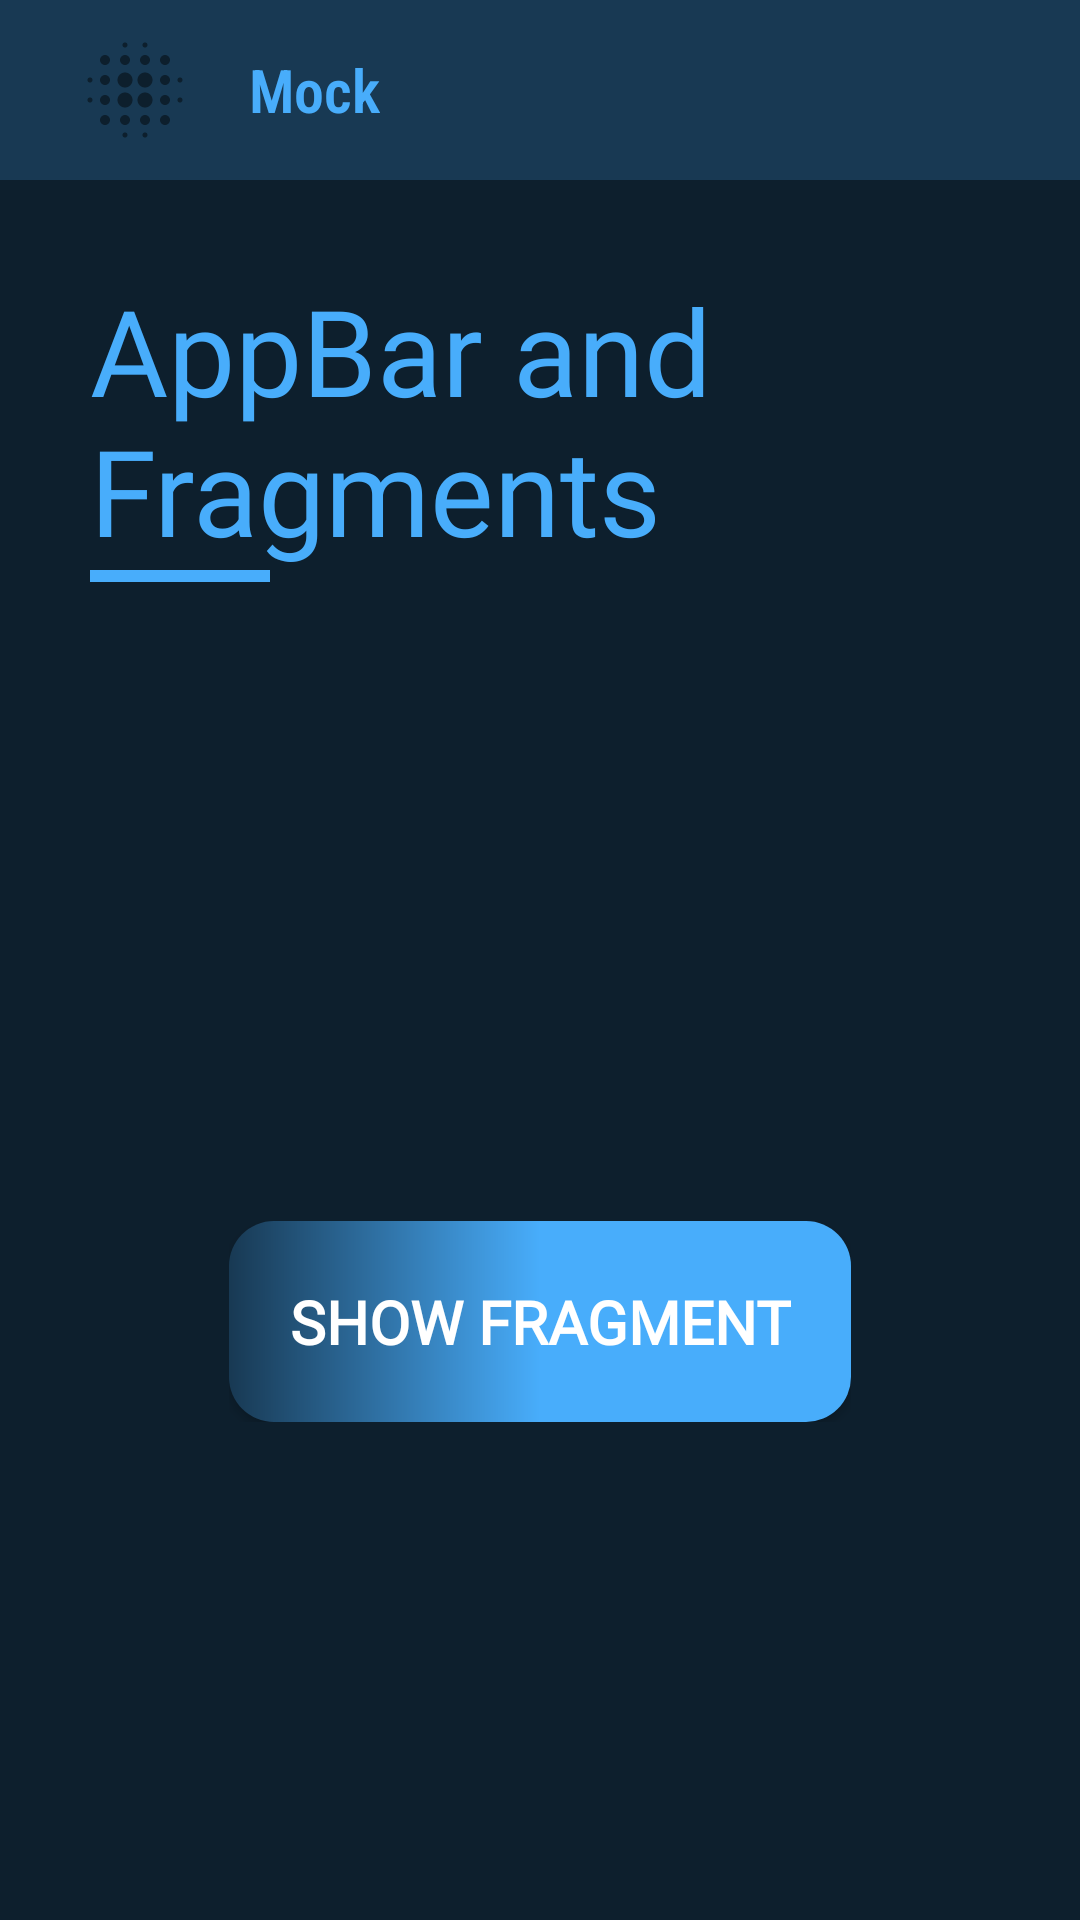

This screen was rendered from an Android layout file. Write that file and the resources it references.
<!-- AndroidManifest.xml: application theme AppTheme -->
<!-- res/layout/activity_app_bar.xml -->
<?xml version="1.0" encoding="utf-8"?>
<FrameLayout xmlns:android="http://schemas.android.com/apk/res/android"
    xmlns:app="http://schemas.android.com/apk/res-auto"
    xmlns:tools="http://schemas.android.com/tools"
    android:id="@+id/fragmentFrame"
    android:layout_width="match_parent"
    android:layout_height="match_parent"
    tools:context=".appBar"
    >

    <androidx.constraintlayout.widget.ConstraintLayout
        android:layout_width="match_parent"
        android:layout_height="match_parent"
        android:background="@color/darkgunmetal"
        >

        <include layout="@layout/toolbar"></include>

        <LinearLayout

            android:id="@+id/linearLayout"
            android:layout_width="match_parent"
            android:layout_height="wrap_content"
            android:orientation="vertical"
            app:layout_constraintEnd_toEndOf="parent"
            app:layout_constraintStart_toStartOf="parent"
            app:layout_constraintTop_toTopOf="parent"
            android:layout_margin="10dp">

            <TextView
                android:id="@+id/title"
                android:layout_width="match_parent"
                android:layout_height="wrap_content"
                android:fontFamily="@font/poppins_semibold"
                android:paddingLeft="20dp"
                android:paddingTop="80dp"
                android:paddingRight="20dp"
                android:paddingBottom="0dp"

                android:text="AppBar and Fragments"
                android:textAlignment="textStart"
                android:textColor="@color/lightestgunmetal"
                android:textSize="40sp"
                app:layout_constraintEnd_toEndOf="parent"
                app:layout_constraintStart_toStartOf="parent"
                app:layout_constraintTop_toTopOf="parent" />


            <TextView
                android:id="@+id/textView3"
                android:layout_width="60dp"
                android:layout_height="4dp"
                android:layout_marginLeft="20dp"
                android:background="@color/lightestgunmetal"
                android:padding="0dp" />

            <TextView
                android:id="@+id/volley_tv"
                android:layout_width="match_parent"
                android:layout_height="wrap_content"
                android:fontFamily="@font/poppins"
                android:paddingLeft="20dp"
                android:paddingTop="20dp"
                android:paddingRight="20dp"
                android:paddingBottom="0dp"

                android:textColor="#ffffff"
                android:textFontWeight="600"
                android:textSize="20sp" />
        </LinearLayout>


        <LinearLayout
            android:layout_width="wrap_content"
            android:layout_height="wrap_content"
            app:layout_constraintBottom_toBottomOf="parent"
            app:layout_constraintEnd_toEndOf="parent"
            app:layout_constraintStart_toStartOf="parent"
            app:layout_constraintTop_toBottomOf="@+id/linearLayout">

            <Button
                android:id="@+id/fragmentTextView0"
                android:layout_width="wrap_content"
                android:layout_height="wrap_content"
                android:background="@drawable/rectangle"
                android:fontFamily="@font/poppins"
                android:shadowColor="@color/lightestgunmetal"
                android:text="Show Fragment"
                android:textAlignment="center"
                android:textColor="#ffffff"
                android:textFontWeight="600"
                android:textSize="20sp" />
        </LinearLayout>


    </androidx.constraintlayout.widget.ConstraintLayout>
</FrameLayout>
<!-- res/layout/toolbar.xml (included above) -->
<?xml version="1.0" encoding="utf-8"?>
<androidx.appcompat.widget.Toolbar
    xmlns:android="http://schemas.android.com/apk/res/android"
    xmlns:app="http://schemas.android.com/apk/res-auto"

    android:layout_width="match_parent"
    android:layout_height="wrap_content"
    android:background="@color/lightgunmetal"
    android:theme="@style/Theme.AppCompat.Light.DarkActionBar"
    android:popupTheme="@style/Theme.AppCompat.Light"
    android:id="@+id/toolbar"
    app:title=" "
    >
    <ImageView
        android:layout_width="40dp"
        android:layout_height="40dp"
        android:src="@drawable/blur"
        android:layout_margin="10dp"
        />

    <TextView
        android:id="@+id/intentTextView2"
        android:layout_width="wrap_content"
        android:layout_height="wrap_content"
        android:layout_margin="10dp"
        android:fontFamily="sans-serif-condensed"
        android:text="Mock"
        android:textAlignment="center"
        android:textColor="@color/lightestgunmetal"
        android:textFontWeight="600"
        android:textSize="20dp"
        />



</androidx.appcompat.widget.Toolbar>
<!-- resources referenced by this layout -->
<resources>
  <color name="darkgunmetal">#0d1f2d</color>
  <color name="lightestgunmetal">#48ADFB</color>
  <color name="lightgunmetal">#183953</color>
  <!-- drawable blur: vector/xml drawable (drawable, 2197 chars, omitted) -->
  <!-- drawable rectangle (drawable) -->
  <?xml version="1.0" encoding="utf-8"?>
  <shape android:shape="rectangle"
      xmlns:android="http://schemas.android.com/apk/res/android"
  
      >
      <gradient android:startColor="@color/lightgunmetal"
          android:centerColor="@color/lightestgunmetal"
          android:endColor="@color/lightestgunmetal"
          android:type="linear"
          android:angle="0"
          android:gradientRadius="360"
  
          ></gradient>
      <padding
          android:bottom="20dp"
          android:top="20dp"
          android:left="20dp"
          android:right="20dp"
  
          ></padding>
      <corners
          android:radius="15dp"></corners>
  
  
  
  
  
  </shape>
  <style name="AppTheme" parent="Theme.AppCompat.Light.NoActionBar">
          
          <item name="colorPrimary">@color/ube</item>
          <item name="colorPrimaryDark">@color/darkgunmetal</item>
          <item name="colorAccent">@color/lightgunmetal</item>
  
      </style>
  <color name="ube">#8b78d1</color>
</resources>
